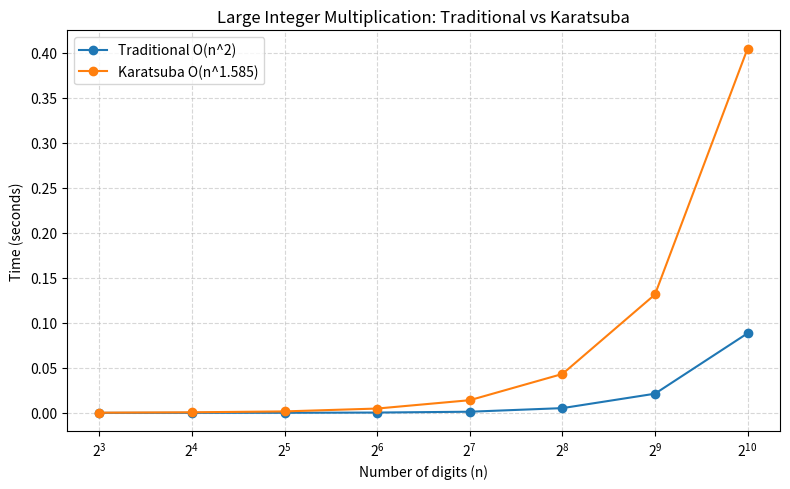

Write Python code to recreate this figure.
"""
karatsuba.py
Q2: Karatsuba's Algorithm for Large Integer Multiplication

Integers are represented as digit lists (most-significant digit first),
NOT as native Python big integers -- all arithmetic (add, subtract,
multiply) is done manually on the digit arrays so the implementation
works the same way regardless of how large the numbers get.

Implements:
    - multiply_digit_lists(x, y): grade-school O(n^2) multiplication
    - karatsuba_multiply(x_str, y_str): O(n^log2(3)) ~= O(n^1.585)
      divide-and-conquer multiplication (3 recursive multiplications
      per split instead of 4)

Operands are padded to equal length and to the next power of 2 before
the recursive split, as required. The script verifies Karatsuba matches
the traditional method for digit lengths 8, 16, ..., 1024, times both,
and plots a runtime comparison graph (karatsuba_perf.png).
"""

import random
import time
import matplotlib.pyplot as plt


# ---------------------------------------------------------------------------
# Digit-list <-> string helpers
# ---------------------------------------------------------------------------
def to_digit_list(number_str):
    """MSD-first digit list, e.g. '4021' -> [4, 0, 2, 1]."""
    return [int(ch) for ch in number_str]


def digits_to_str(digits):
    s = "".join(map(str, digits)).lstrip("0")
    return s if s else "0"


def pad_to_length(digits, length):
    return [0] * (length - len(digits)) + digits if length > len(digits) else digits


def next_power_of_2(n):
    p = 1
    while p < n:
        p *= 2
    return p


def strip_leading_zeros(digits):
    i = 0
    while i < len(digits) - 1 and digits[i] == 0:
        i += 1
    return digits[i:]


# ---------------------------------------------------------------------------
# Manual digit-array arithmetic (no native big-int multiplication used)
# ---------------------------------------------------------------------------
def add_digit_lists(x, y):
    n = max(len(x), len(y))
    x = pad_to_length(x, n)
    y = pad_to_length(y, n)
    result = [0] * (n + 1)
    carry = 0
    for i in range(n - 1, -1, -1):
        s = x[i] + y[i] + carry
        result[i + 1] = s % 10
        carry = s // 10
    result[0] = carry
    return strip_leading_zeros(result)


def sub_digit_lists(x, y):
    """Returns x - y. Assumes x >= y (true for every call Karatsuba makes)."""
    n = max(len(x), len(y))
    x = pad_to_length(x, n)
    y = pad_to_length(y, n)
    result = [0] * n
    borrow = 0
    for i in range(n - 1, -1, -1):
        diff = x[i] - y[i] - borrow
        if diff < 0:
            diff += 10
            borrow = 1
        else:
            borrow = 0
        result[i] = diff
    return strip_leading_zeros(result)


def shift_digits(digits, k):
    """Multiply by 10^k, i.e. append k zeros (unless the value is 0)."""
    if digits == [0]:
        return [0]
    return digits + [0] * k


def multiply_digit_lists(x, y):
    """
    Traditional grade-school multiplication, O(n^2), done manually via
    a MSD-first double loop with carry propagation (no native big-int
    multiplication is used).
    """
    x_rev = x[::-1]
    y_rev = y[::-1]
    result = [0] * (len(x) + len(y))
    for i in range(len(x_rev)):
        carry = 0
        for j in range(len(y_rev)):
            prod = x_rev[i] * y_rev[j] + result[i + j] + carry
            result[i + j] = prod % 10
            carry = prod // 10
        result[i + len(y_rev)] += carry
    result.reverse()
    return strip_leading_zeros(result)


# ---------------------------------------------------------------------------
# Karatsuba's algorithm -- 3 multiplications instead of 4 per split
# ---------------------------------------------------------------------------
def karatsuba(x, y):
    """x and y must be MSD-first digit lists of the SAME length."""
    n = len(x)

    if n == 1:
        return multiply_digit_lists(x, y)

    low_len = n // 2
    high_len = n - low_len

    x_high, x_low = x[:high_len], x[high_len:]
    y_high, y_low = y[:high_len], y[high_len:]

    # Only 3 recursive multiplications (z2, z0, and the "middle" product)
    # instead of the 4 a naive divide-and-conquer would need.
    z2 = karatsuba(x_high, y_high)                     # high * high
    z0 = karatsuba(x_low, y_low)                        # low * low

    sum_x = add_digit_lists(x_high, x_low)
    sum_y = add_digit_lists(y_high, y_low)
    common_len = max(len(sum_x), len(sum_y))
    sum_x = pad_to_length(sum_x, common_len)
    sum_y = pad_to_length(sum_y, common_len)
    z1_full = karatsuba(sum_x, sum_y)                    # (xh+xl)*(yh+yl)

    # z1 = (xh+xl)(yh+yl) - z2 - z0 = xh*yl + xl*yh
    z1 = sub_digit_lists(sub_digit_lists(z1_full, z2), z0)

    result = add_digit_lists(
        add_digit_lists(shift_digits(z2, 2 * low_len), shift_digits(z1, low_len)),
        z0,
    )
    return strip_leading_zeros(result)


def karatsuba_multiply(x_str, y_str):
    x = to_digit_list(x_str)
    y = to_digit_list(y_str)
    n = next_power_of_2(max(len(x), len(y)))
    x = pad_to_length(x, n)
    y = pad_to_length(y, n)
    return karatsuba(x, y)


def traditional_multiply(x_str, y_str):
    return multiply_digit_lists(to_digit_list(x_str), to_digit_list(y_str))


# ---------------------------------------------------------------------------
# Utilities
# ---------------------------------------------------------------------------
def random_number_string(n_digits):
    first = str(random.randint(1, 9))
    rest = "".join(str(random.randint(0, 9)) for _ in range(n_digits - 1))
    return first + rest


# ---------------------------------------------------------------------------
# Correctness check + timing experiment
# ---------------------------------------------------------------------------
def run_experiment(digit_lengths):
    traditional_times = []
    karatsuba_times = []

    print(f"{'digits':>7} | {'traditional (s)':>16} | {'karatsuba (s)':>14} | match")
    print("-" * 58)

    for n in digit_lengths:
        x_str = random_number_string(n)
        y_str = random_number_string(n)

        start = time.perf_counter()
        trad_result = traditional_multiply(x_str, y_str)
        trad_time = time.perf_counter() - start

        start = time.perf_counter()
        kara_result = karatsuba_multiply(x_str, y_str)
        kara_time = time.perf_counter() - start

        match = digits_to_str(trad_result) == digits_to_str(kara_result)
        # Extra sanity check against Python's native int multiplication
        # (used only to VERIFY correctness, not as part of either algorithm).
        match = match and (digits_to_str(trad_result) == str(int(x_str) * int(y_str)))

        print(f"{n:>7} | {trad_time:>16.6f} | {kara_time:>14.6f} | {match}")

        if not match:
            raise AssertionError(f"Mismatch between algorithms at {n} digits")

        traditional_times.append(trad_time)
        karatsuba_times.append(kara_time)

    return traditional_times, karatsuba_times


def plot_results(digit_lengths, traditional_times, karatsuba_times):
    plt.figure(figsize=(8, 5))
    plt.plot(digit_lengths, traditional_times, marker="o", label="Traditional O(n^2)")
    plt.plot(digit_lengths, karatsuba_times, marker="o", label="Karatsuba O(n^1.585)")
    plt.xlabel("Number of digits (n)")
    plt.ylabel("Time (seconds)")
    plt.title("Large Integer Multiplication: Traditional vs Karatsuba")
    plt.xscale("log", base=2)
    plt.legend()
    plt.grid(True, which="both", linestyle="--", alpha=0.5)
    plt.tight_layout()
    plt.savefig("karatsuba_perf.png")
    print("\nSaved plot to karatsuba_perf.png")


if __name__ == "__main__":
    # Demonstrate correctness on a small readable example first.
    demo_x, demo_y = "4021", "3059"
    print(f"x = {demo_x}, y = {demo_y}")
    print("Traditional:", digits_to_str(traditional_multiply(demo_x, demo_y)))
    print("Karatsuba:  ", digits_to_str(karatsuba_multiply(demo_x, demo_y)))
    print("Python check:", int(demo_x) * int(demo_y))
    print()

    # Full experiment across increasing digit lengths, up to 1024 digits.
    digit_lengths = [8, 16, 32, 64, 128, 256, 512, 1024]
    traditional_times, karatsuba_times = run_experiment(digit_lengths)
    plot_results(digit_lengths, traditional_times, karatsuba_times)

    # -----------------------------------------------------------------
    # Conclusion:
    # The traditional grade-school method performs n^2 single-digit
    # multiplications for two n-digit numbers, giving O(n^2). Karatsuba's
    # algorithm reduces the multiplication count per split from the
    # naive 4 (xh*yh, xh*yl, xl*yh, xl*yl) to 3, by computing the two
    # "cross" products together as a single product
    # (xh+xl)(yh+yl) - xh*yh - xl*yl. This gives the recurrence
    # T(n) = 3*T(n/2) + O(n), which solves to T(n) = O(n^log2(3))
    # = O(n^1.585).
    #
    # As with Strassen's algorithm, Karatsuba's recursive overhead
    # (extra additions/subtractions and list slicing at every level)
    # tends to make it slower than the simple O(n^2) method for small
    # digit lengths, but the saved plot (karatsuba_perf.png) should
    # show the traditional curve growing faster (worse) than
    # Karatsuba's as the digit length increases toward 1024,
    # illustrating the n^2 vs n^1.585 gap predicted by the theory.
    # -----------------------------------------------------------------
